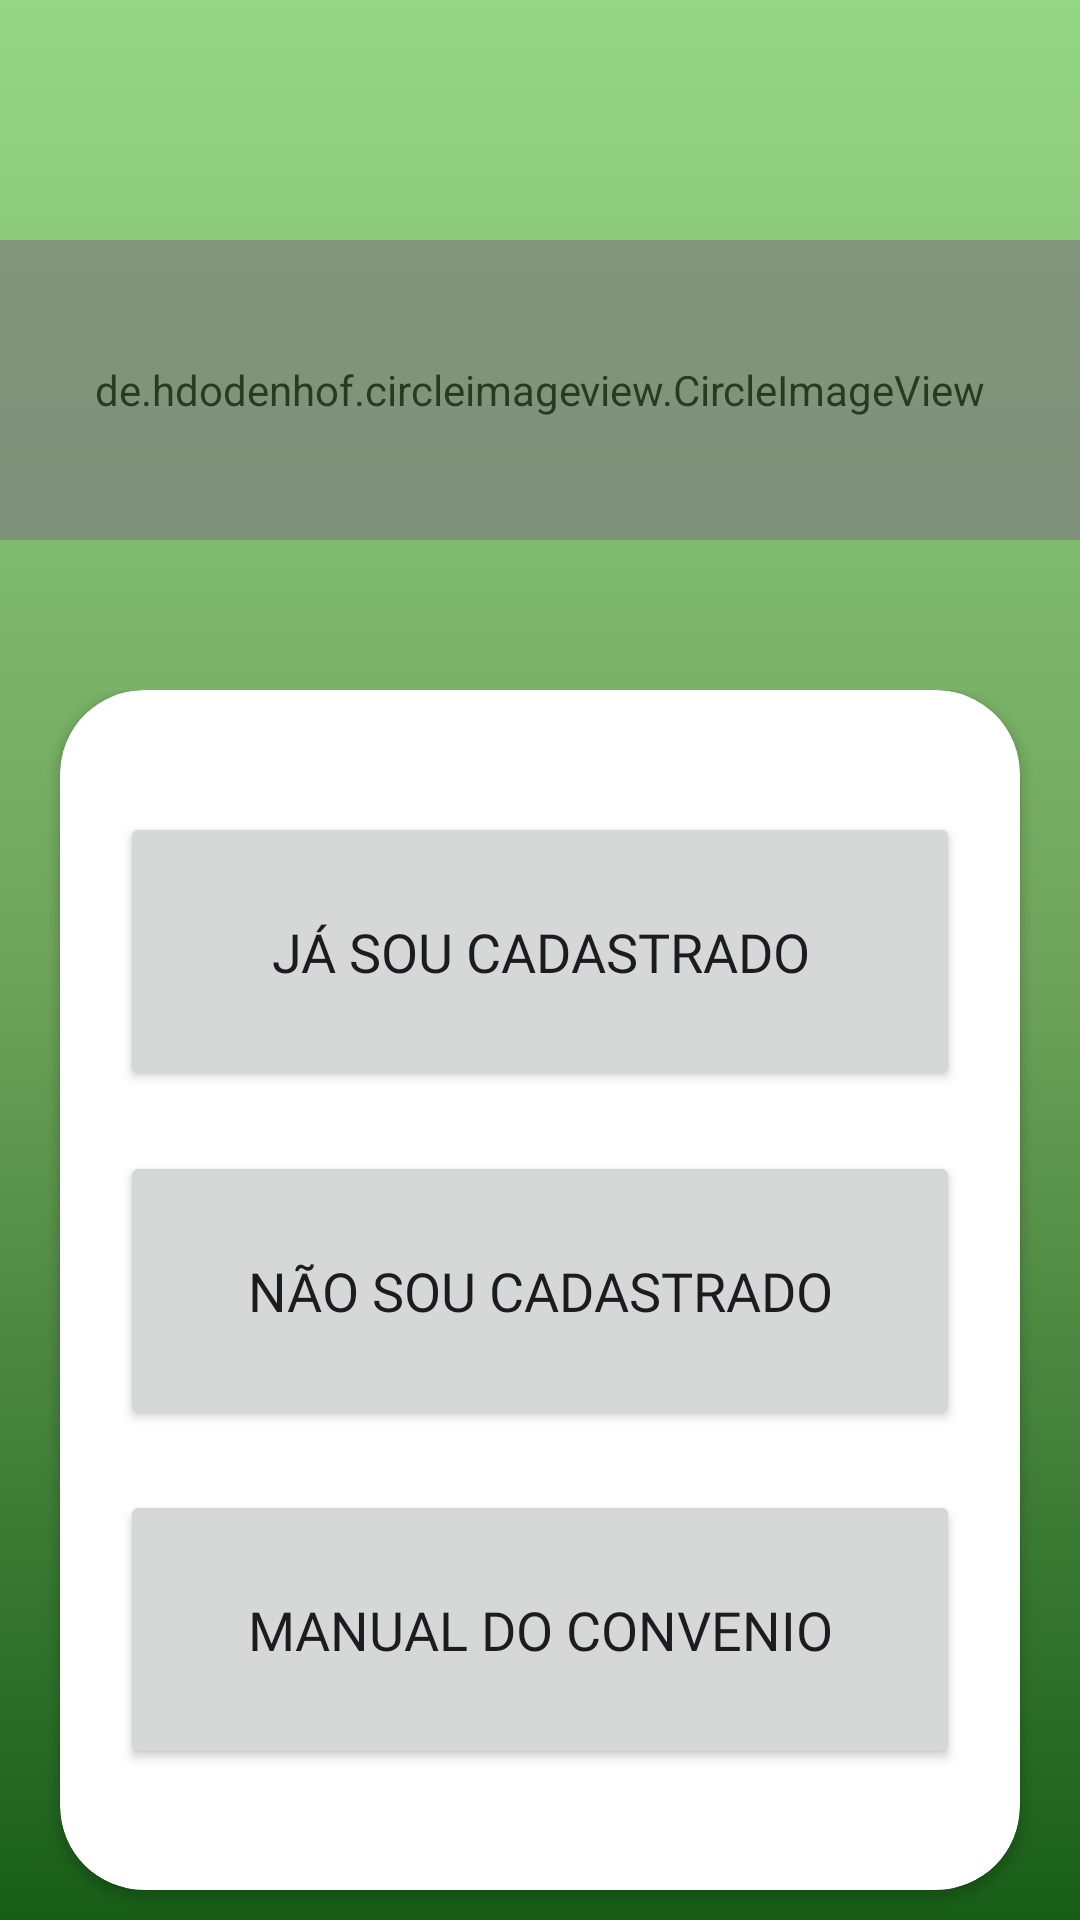

Layout XML and referenced resources for this Android screen:
<!-- AndroidManifest.xml: application theme MyApplicationTheme -->
<!-- res/layout/activity_menu2_main.xml -->
<?xml version="1.0" encoding="utf-8"?>
<RelativeLayout
    xmlns:android="http://schemas.android.com/apk/res/android"
    xmlns:app="http://schemas.android.com/apk/res-auto"
    xmlns:tools="http://schemas.android.com/tools"
    android:layout_width="match_parent"
    android:layout_height="match_parent"
    android:background="@drawable/gradient"
    tools:context=".Menu2MainActivity">
    <include
        android:id="@+id/toolbarMenu2"
        android:layout_width="match_parent"
        android:layout_height="wrap_content"
        layout="@layout/toolbar"/>
    <de.hdodenhof.circleimageview.CircleImageView
        android:id="@+id/circleImageView2"
        android:layout_width="match_parent"
        android:layout_height="100dp"
        android:src="@mipmap/ic_launcher_round"
        android:textAlignment="center"
        android:layout_marginTop="80dp"
        android:alpha="0.7"/>
    <RelativeLayout
        android:layout_width="match_parent"
        android:layout_height="match_parent"
        android:layout_marginTop="230dp">
        <androidx.cardview.widget.CardView
            android:layout_width="match_parent"
            android:layout_height="400dp"

            android:layout_marginLeft="20dp"


            android:layout_marginRight="20dp"
            app:cardCornerRadius="28dp">
            <LinearLayout
                android:layout_width="match_parent"
                android:layout_height="wrap_content"
                android:orientation="vertical"
                android:gravity="center"
                android:padding="20dp">
                <Button
                    android:id="@+id/buttonSouCadastrado"
                    android:layout_width="280dp"
                    android:layout_height="93dp"
                    android:layout_marginTop="100dp"
                    android:fontFamily="@font/toma_sans_regular"
                    android:textSize="18sp"
                    android:text="@string/j_sou_cadastrado" />

                <Button
                    android:id="@+id/buttonNaoSouCadastrado"
                    android:layout_width="280dp"
                    android:layout_height="93dp"
                    android:textSize="18sp"
                    android:layout_marginTop="20dp"
                    android:fontFamily="@font/toma_sans_regular"
                    android:text="@string/n_o_sou_cadastrado"

                    app:layout_constraintBottom_toTopOf="@+id/buttonManual"
                    app:layout_constraintEnd_toEndOf="parent"
                    app:layout_constraintHorizontal_bias="0.495"
                    app:layout_constraintStart_toStartOf="parent"
                    app:layout_constraintTop_toBottomOf="@+id/buttonSouCadastrado"
                    app:layout_constraintVertical_bias="0.465" />

                <Button
                    android:id="@+id/buttonManual"
                    android:layout_width="280dp"
                    android:layout_height="93dp"
                    android:layout_marginBottom="100dp"
                    android:textSize="18sp"
                    android:fontFamily="@font/toma_sans_regular"
                    android:text="Manual do convenio"
                    android:layout_marginTop="20dp"/>
            </LinearLayout>
        </androidx.cardview.widget.CardView>
    </RelativeLayout>
</RelativeLayout>
<!-- res/layout/toolbar.xml (included above) -->
<?xml version="1.0" encoding="utf-8"?>
<androidx.appcompat.widget.Toolbar
    xmlns:android="http://schemas.android.com/apk/res/android"
    xmlns:app="http://schemas.android.com/apk/res-auto"
    android:id="@+id/toolbar"
    android:layout_width="match_parent"
    android:layout_height="?attr/actionBarSize"
    android:layout_gravity="center_horizontal|top">
</androidx.appcompat.widget.Toolbar>
<!-- resources referenced by this layout -->
<resources>
  <!-- drawable gradient (drawable) -->
  <?xml version="1.0" encoding="utf-8"?>
  <shape xmlns:android="http://schemas.android.com/apk/res/android">
      <gradient
          android:startColor="#185E18"
          android:centerColor="#6FA45C"
          android:endColor="@color/md_theme_dark_surfaceTint"
          android:angle="90" />
  </shape>
  <string name="j_sou_cadastrado">Já sou cadastrado</string>
  <string name="n_o_sou_cadastrado">Não sou cadastrado</string>
  <color name="md_theme_dark_surfaceTint">#95D784</color>
  <color name="md_theme_light_primary">#2F6B26</color>
  <color name="md_theme_light_onPrimary">#FFFFFF</color>
  <color name="md_theme_light_primaryContainer">#B0F49E</color>
  <color name="md_theme_light_onPrimaryContainer">#002200</color>
  <color name="md_theme_light_secondary">#54634E</color>
  <color name="md_theme_light_onSecondary">#FFFFFF</color>
  <color name="md_theme_light_secondaryContainer">#D7E8CD</color>
  <color name="md_theme_light_onSecondaryContainer">#121F0E</color>
  <color name="md_theme_light_tertiary">#386569</color>
  <color name="md_theme_light_onTertiary">#FFFFFF</color>
  <color name="md_theme_light_tertiaryContainer">#BCEBEE</color>
  <color name="md_theme_light_onTertiaryContainer">#002022</color>
  <color name="md_theme_light_error">#BA1A1A</color>
  <color name="md_theme_light_errorContainer">#FFDAD6</color>
  <color name="md_theme_light_onError">#FFFFFF</color>
  <color name="md_theme_light_onErrorContainer">#410002</color>
  <color name="md_theme_light_background">#FCFDF6</color>
  <color name="md_theme_light_onBackground">#1A1C18</color>
  <color name="md_theme_light_surface">#FCFDF6</color>
  <color name="md_theme_light_onSurface">#1A1C18</color>
  <color name="md_theme_light_surfaceVariant">#DFE4D8</color>
  <color name="md_theme_light_onSurfaceVariant">#43483F</color>
  <color name="md_theme_light_outline">#73796E</color>
  <color name="md_theme_light_inverseOnSurface">#F1F1EB</color>
  <color name="md_theme_light_inverseSurface">#2F312D</color>
  <color name="md_theme_light_inversePrimary">#95D784</color>
</resources>
